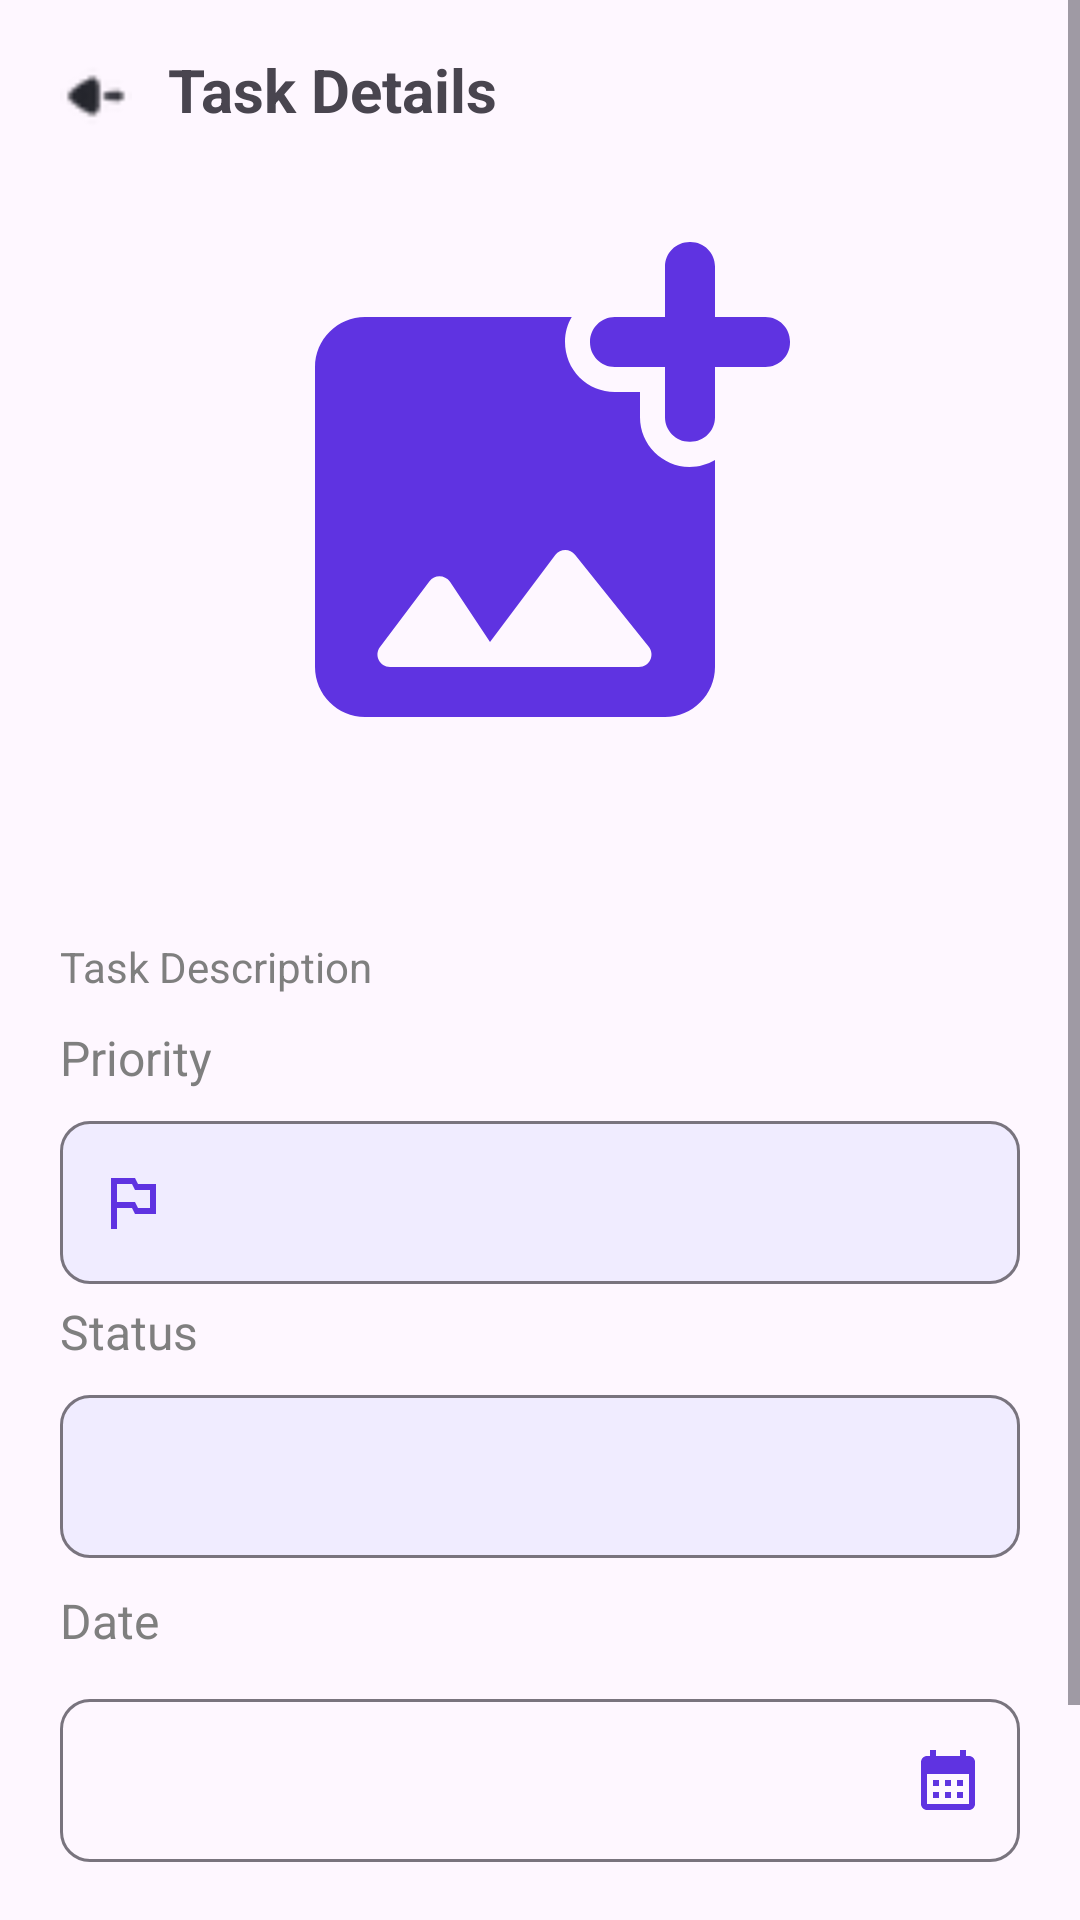

Produce the Android XML layout that renders to this screen, including the resource entries it uses.
<!-- AndroidManifest.xml: application theme Theme.Todo_app -->
<!-- res/layout/activity_task_details.xml -->
<?xml version="1.0" encoding="utf-8"?>
<ScrollView xmlns:android="http://schemas.android.com/apk/res/android"
    xmlns:app="http://schemas.android.com/apk/res-auto"
    xmlns:tools="http://schemas.android.com/tools"
    android:layout_width="match_parent"
    android:layout_height="match_parent"
    android:fillViewport="true">

    <LinearLayout
        android:layout_width="match_parent"
        android:layout_height="wrap_content"
        android:orientation="vertical"
        android:paddingHorizontal="20sp"
        tools:context=".features.task_feature.presentation.TaskActionActivity">


        <LinearLayout
            android:layout_width="match_parent"
            android:layout_height="wrap_content"
            android:orientation="horizontal">

            <ImageView
                android:id="@+id/return_arrow"
                android:layout_width="24sp"
                android:layout_height="24sp"
                android:layout_gravity="center"
                android:layout_marginVertical="20sp"
                android:onClick="returnToHomeScreen"
                android:src="@drawable/back_arrow"
                app:layout_constraintTop_toTopOf="parent" />

            <TextView
                android:layout_width="wrap_content"
                android:layout_height="wrap_content"
                android:layout_gravity="center"
                android:layout_marginStart="12dp"
                android:layout_marginBottom="2dp"
                android:text="Task Details"
                android:textSize="20sp"
                android:textStyle="bold"

                />

        </LinearLayout>


        <ImageView
            android:id="@+id/image"
            android:layout_width="match_parent"
            android:layout_height="0dp"
            android:layout_weight="3"
            android:adjustViewBounds="true"
            android:maxHeight="200sp"
            android:src="@drawable/add_photo_icon"
            tools:src="@drawable/welcome_image" />


        <TextView
            android:id="@+id/title"
            android:layout_width="wrap_content"
            android:layout_height="wrap_content"
            android:layout_marginVertical="5sp"
            android:textColor="@color/black"
            android:textSize="25sp"
            android:textStyle="bold"
            tools:text="@string/task_title_word" />


        <TextView
            android:id="@+id/sub_title"
            android:layout_width="wrap_content"
            android:layout_height="wrap_content"
            android:layout_marginVertical="5sp"
            android:ellipsize="start"
            android:lineSpacingExtra="10dp"
            android:text="@string/task_description_word"
            android:textColor="@color/grey"
            android:textSize="14sp" />


        <TextView
            android:layout_width="wrap_content"
            android:layout_height="wrap_content"
            android:layout_marginVertical="5sp"
            android:text="@string/priority_word"
            android:textColor="@color/grey"
            android:textSize="16sp" />

        <com.google.android.material.textfield.TextInputLayout
            android:id="@+id/priority_level_container"
            android:layout_width="match_parent"
            android:layout_height="wrap_content"
            app:boxBackgroundColor="@color/light_vilote"
            app:boxCornerRadiusBottomEnd="10sp"
            app:boxCornerRadiusBottomStart="10sp"
            app:boxCornerRadiusTopEnd="10sp"
            app:boxCornerRadiusTopStart="10sp"
            app:startIconDrawable="@drawable/flage_icon"
            app:startIconTint="@color/vilote"

            >

            <AutoCompleteTextView
                android:id="@+id/priority_text"
                android:layout_width="match_parent"
                android:layout_height="wrap_content"
                android:dropDownHeight="wrap_content"
                android:importantForAutofill="no"
                android:inputType="none"
                android:paddingHorizontal="40sp"
                android:paddingVertical="15sp"
                android:textColor="@color/vilote"
                android:textStyle="bold" />
        </com.google.android.material.textfield.TextInputLayout>

        <TextView
            android:layout_width="wrap_content"
            android:layout_height="wrap_content"
            android:layout_marginVertical="5sp"
            android:text="@string/status_word"
            android:textColor="@color/grey"
            android:textSize="16sp" />

        <com.google.android.material.textfield.TextInputLayout
            android:id="@+id/status_container"
            android:layout_width="match_parent"
            android:layout_height="wrap_content"
            android:textColorHint="@color/vilote"
            app:boxBackgroundColor="@color/light_vilote"
            app:boxCornerRadiusBottomEnd="10sp"
            app:boxCornerRadiusBottomStart="10sp"
            app:boxCornerRadiusTopEnd="10sp"
            app:boxCornerRadiusTopStart="10sp"
            tools:hint="hint"

            >

            <AutoCompleteTextView
                android:id="@+id/status_text"
                android:layout_width="match_parent"
                android:layout_height="wrap_content"
                android:dropDownHeight="wrap_content"
                android:importantForAutofill="no"
                android:inputType="none"
                android:paddingHorizontal="20sp"
                android:paddingVertical="15sp"
                android:textColor="@color/vilote"
                android:textStyle="bold" />
        </com.google.android.material.textfield.TextInputLayout>

        <TextView
            android:layout_width="wrap_content"
            android:layout_height="wrap_content"
            android:layout_marginVertical="10sp"
            android:text="@string/date_word"
            android:textColor="@color/grey"
            android:textSize="16sp" />

        <com.google.android.material.textfield.TextInputLayout
            android:id="@+id/date_picker_container"
            android:layout_width="match_parent"
            android:layout_height="wrap_content"
            android:layout_marginBottom="100dp"
            app:boxCornerRadiusBottomEnd="10sp"
            app:boxCornerRadiusBottomStart="10sp"
            app:boxCornerRadiusTopEnd="10sp"
            app:boxCornerRadiusTopStart="10sp"
            app:endIconDrawable="@drawable/date_icon"
            app:endIconMode="custom"
            app:endIconTint="@color/vilote">

            <AutoCompleteTextView
                android:id="@+id/date_text"
                android:layout_width="match_parent"
                android:layout_height="wrap_content"
                android:dropDownHeight="wrap_content"
                android:importantForAutofill="no"
                android:inputType="none"
                android:paddingHorizontal="10sp"
                android:paddingVertical="15sp" />
        </com.google.android.material.textfield.TextInputLayout>


    </LinearLayout>

</ScrollView>
<!-- resources referenced by this layout -->
<resources>
  <color name="black">#FF000000</color>
  <color name="grey">#7F7F7F</color>
  <color name="light_vilote">#F0ECFF</color>
  <color name="vilote">#5F33E1</color>
  <!-- drawable add_photo_icon (drawable) -->
  <vector android:height="24dp" android:tint="#5F33E1"
      android:viewportHeight="24" android:viewportWidth="24"
      android:width="24dp" xmlns:android="http://schemas.android.com/apk/res/android">
      <path android:fillColor="@android:color/white" android:pathData="M21.02,5H19V2.98c0,-0.54 -0.44,-0.98 -0.98,-0.98h-0.03c-0.55,0 -0.99,0.44 -0.99,0.98V5h-2.01c-0.54,0 -0.98,0.44 -0.99,0.98v0.03c0,0.55 0.44,0.99 0.99,0.99H17v2.01c0,0.54 0.44,0.99 0.99,0.98h0.03c0.54,0 0.98,-0.44 0.98,-0.98V7h2.02c0.54,0 0.98,-0.44 0.98,-0.98v-0.04c0,-0.54 -0.44,-0.98 -0.98,-0.98zM16,9.01V8h-1.01c-0.53,0 -1.03,-0.21 -1.41,-0.58 -0.37,-0.38 -0.58,-0.88 -0.58,-1.44 0,-0.36 0.1,-0.69 0.27,-0.98H5c-1.1,0 -2,0.9 -2,2v12c0,1.1 0.9,2 2,2h12c1.1,0 2,-0.9 2,-2v-8.28c-0.3,0.17 -0.64,0.28 -1.02,0.28 -1.09,-0.01 -1.98,-0.9 -1.98,-1.99zM15.96,19H6c-0.41,0 -0.65,-0.47 -0.4,-0.8l1.98,-2.63c0.21,-0.28 0.62,-0.26 0.82,0.02L10,18l2.61,-3.48c0.2,-0.26 0.59,-0.27 0.79,-0.01l2.95,3.68c0.26,0.33 0.03,0.81 -0.39,0.81z"/>
  </vector>
  <!-- drawable back_arrow: png bitmap (drawable-hdpi, 267 bytes) -->
  <!-- drawable date_icon (drawable) -->
  <vector android:height="24dp" android:tint="#5F33E1"
      android:viewportHeight="24" android:viewportWidth="24"
      android:width="24dp" xmlns:android="http://schemas.android.com/apk/res/android">
      <path android:fillColor="@android:color/white" android:pathData="M19,4h-1V2h-2v2H8V2H6v2H5C3.89,4 3.01,4.9 3.01,6L3,20c0,1.1 0.89,2 2,2h14c1.1,0 2,-0.9 2,-2V6C21,4.9 20.1,4 19,4zM19,20H5V10h14V20zM9,14H7v-2h2V14zM13,14h-2v-2h2V14zM17,14h-2v-2h2V14zM9,18H7v-2h2V18zM13,18h-2v-2h2V18zM17,18h-2v-2h2V18z"/>
  </vector>
  <!-- drawable flage_icon (drawable) -->
  <vector android:height="24dp" android:tint="#5F33E1"
      android:viewportHeight="24" android:viewportWidth="24"
      android:width="24dp" xmlns:android="http://schemas.android.com/apk/res/android">
      <path android:fillColor="@android:color/white" android:pathData="M14,6l-1,-2L5,4v17h2v-7h5l1,2h7L20,6h-6zM18,14h-4l-1,-2L7,12L7,6h5l1,2h5v6z"/>
  </vector>
  <!-- drawable welcome_image: png bitmap (drawable-xhdpi, 57504 bytes) -->
  <string name="date_word">Date</string>
  <string name="priority_word">Priority</string>
  <string name="status_word">Status</string>
  <string name="task_description_word">Task Description</string>
  <string name="task_title_word">Task title</string>
  <style name="Theme.Todo_app" parent="Base.Theme.Todo_app" />
  <style name="Base.Theme.Todo_app" parent="Theme.Material3.DayNight.NoActionBar">
          
          
          <item name="backgroundColor">@color/white</item>
          <item name="colorPrimary">@color/blue</item>
      </style>
  <color name="white">#FFFFFF</color>
  <color name="blue">#2196F3</color>
</resources>
